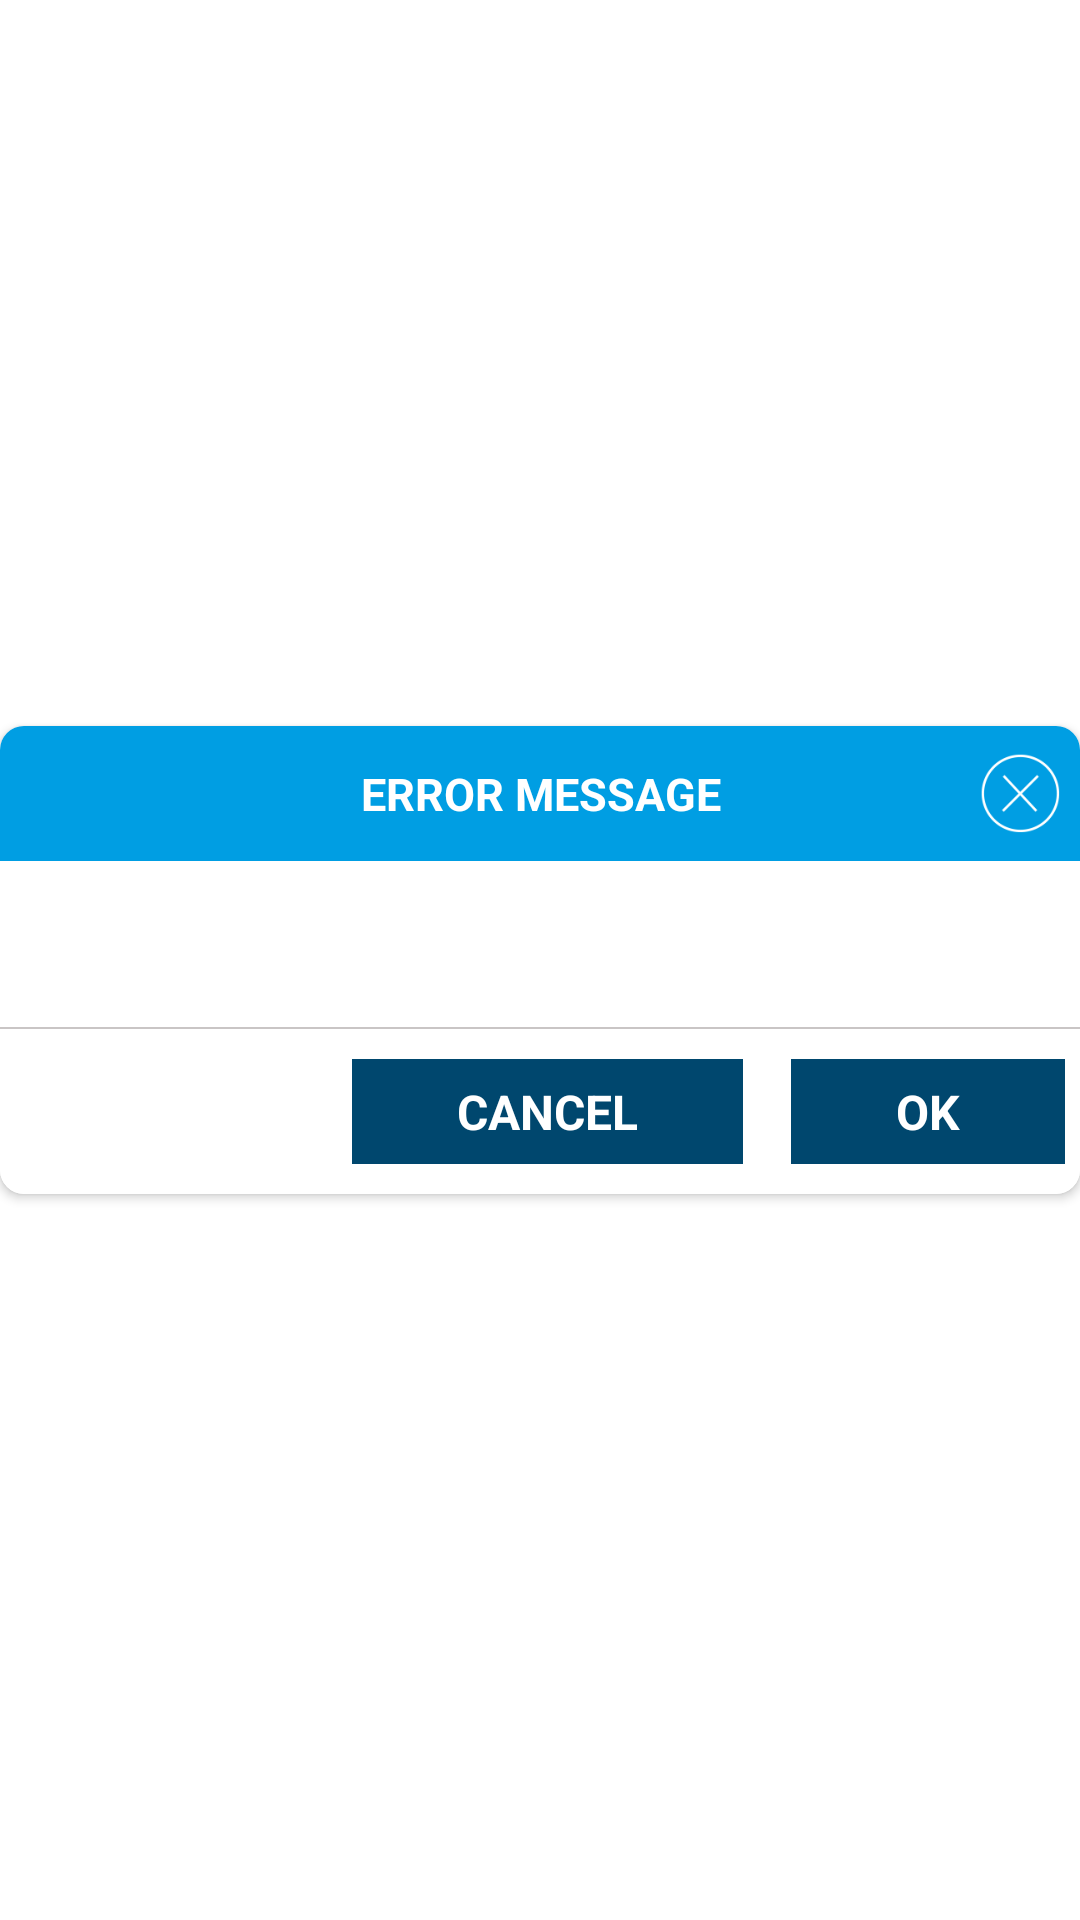

This screen was rendered from an Android layout file. Write that file and the resources it references.
<!-- AndroidManifest.xml: application theme AppTheme -->
<!-- res/layout/layout_common_popup.xml -->
<?xml version="1.0" encoding="utf-8"?>
<LinearLayout xmlns:android="http://schemas.android.com/apk/res/android"
    android:layout_width="match_parent"
    android:layout_height="wrap_content"
    xmlns:app="http://schemas.android.com/apk/res-auto"

    android:layout_margin="10dp"
    android:gravity="center"
    android:orientation="vertical">

    <androidx.cardview.widget.CardView
        android:layout_width="match_parent"
        android:layout_height="wrap_content"
        android:elevation="15dp"
        app:cardCornerRadius="8dp">

        <LinearLayout
            android:layout_width="match_parent"
            android:layout_height="wrap_content"
            android:background="@color/white"
            android:orientation="vertical">

            <RelativeLayout

                android:layout_width="match_parent"
                android:layout_height="wrap_content"
                android:background="@color/colorAccent">

                <TextView
                    android:id="@+id/tvTitle"
                    style="@style/TextViewStyle.Large"
                    android:layout_width="match_parent"
                    android:layout_height="wrap_content"
                    android:layout_centerVertical="true"
                    android:gravity="center"
                    android:minHeight="45dp"
                    android:padding="8dp"
                    android:text="Error Message"
                    android:textAllCaps="true"
                    android:textColor="@android:color/white"
                    android:textStyle="bold" />



                <ImageView
                    android:id="@+id/ivCross"
                    android:layout_width="30dp"
                    android:layout_height="30dp"
                    android:layout_alignParentEnd="true"
                    android:layout_alignParentRight="true"
                    android:layout_centerVertical="true"
                    android:layout_marginRight="5dp"
                    android:src="@drawable/close_ic"
                    android:visibility="visible" />


            </RelativeLayout>

            <TextView
                android:id="@+id/txtMessage"
                style="@style/TextViewStyle.Large"
                android:layout_width="match_parent"
                android:layout_height="wrap_content"
                android:layout_marginLeft="@dimen/fab_margin"
                android:layout_marginRight="@dimen/fab_margin"
                android:layout_marginTop="10dp"
                android:padding="10dp"
                android:text="" />

            <View
                android:layout_width="match_parent"
                android:layout_height="0.6dp"
                android:layout_marginTop="5dp"
                android:background="@color/bg" />

            <LinearLayout
                android:layout_width="match_parent"
                android:layout_height="wrap_content"
                android:gravity="right"
                android:orientation="horizontal">

                <TextView
                    android:id="@+id/tvCancel"
                    style="@style/ButtonStyle"
                    android:layout_width="wrap_content"
                    android:layout_height="wrap_content"
                    android:layout_marginBottom="10dp"
                    android:layout_marginRight="8dp"
                    android:layout_marginTop="10dp"
                    android:minHeight="35dp"
                    android:paddingLeft="35dp"
                    android:paddingRight="35dp"
                    android:text="Cancel" />

                <TextView
                    android:id="@+id/tvOk"
                    style="@style/ButtonStyle"
                    android:layout_width="wrap_content"
                    android:layout_height="wrap_content"
                    android:layout_marginBottom="10dp"
                    android:layout_marginLeft="8dp"
                    android:layout_marginRight="5dp"
                    android:layout_marginTop="10dp"
                    android:minHeight="35dp"
                    android:paddingLeft="35dp"
                    android:paddingRight="35dp"
                    android:text="OK" />

            </LinearLayout>
        </LinearLayout>

    </androidx.cardview.widget.CardView>


</LinearLayout>
<!-- resources referenced by this layout -->
<resources>
  <color name="bg">#c9c5c5</color>
  <color name="colorAccent">#009ee3</color>
  <color name="white">#ffffff</color>
  <!-- drawable close_ic: png bitmap (drawable-hdpi, 1783 bytes) -->
  <style name="ButtonStyle" parent="@android:style/Widget.Button">
          <item name="android:layout_width">match_parent</item>
          <item name="android:layout_height">wrap_content</item>
          <item name="android:gravity">center_vertical|center_horizontal</item>
          <item name="android:textColor">@color/white</item>
          <item name="android:textAllCaps">true</item>
          <item name="android:background">@drawable/blue_border_lightblue_background</item>
          <item name="android:focusable">true</item>
          <item name="android:minHeight">36dp</item>
          <item name="android:textStyle">bold</item>
          <item name="android:textSize">16sp</item>
      </style>
  <style name="TextViewStyle.Large" parent="TextViewStyle">
          <item name="android:textSize">15sp</item>
          <item name="android:textColor">@color/header_dark_text</item>
  
      </style>
  <style name="AppTheme" parent="Theme.AppCompat.Light.NoActionBar">
          
          <item name="colorPrimary">@color/colorPrimary</item>
          <item name="colorPrimaryDark">@color/colorPrimaryDark</item>
          <item name="colorAccent">@color/colorAccent</item>
          <item name="android:windowBackground">@color/white</item>
          <item name="android:windowActivityTransitions">true</item>
  
          
          <item name="windowActionModeOverlay">true</item>
          
          <item name="actionModeBackground">@color/colorAccent</item>
      </style>
  <!-- drawable blue_border_lightblue_background (drawable) -->
  <?xml version="1.0" encoding="utf-8"?>
  <shape xmlns:android="http://schemas.android.com/apk/res/android"
      android:shape="rectangle">
      <corners android:radius="0dp" />
      <solid android:color="@color/colorPrimaryDark" />
      <stroke
          android:width="0.3dp"
          android:color="@color/colorPrimaryDark" />
  </shape>
  <style name="TextViewStyle" parent="android:style/Widget.TextView">
          <item name="android:layout_width">match_parent</item>
          <item name="android:layout_height">wrap_content</item>
          <item name="android:background">@android:color/transparent</item>
          <item name="android:textAllCaps">false</item>
          <item name="android:textColor">@color/secondary_text_color</item>
      </style>
  <color name="header_dark_text">#5D5C5D</color>
  <color name="colorPrimary">#009ee3</color>
  <color name="colorPrimaryDark">#00476e</color>
  <color name="secondary_text_color">#9ba0a6</color>
</resources>
